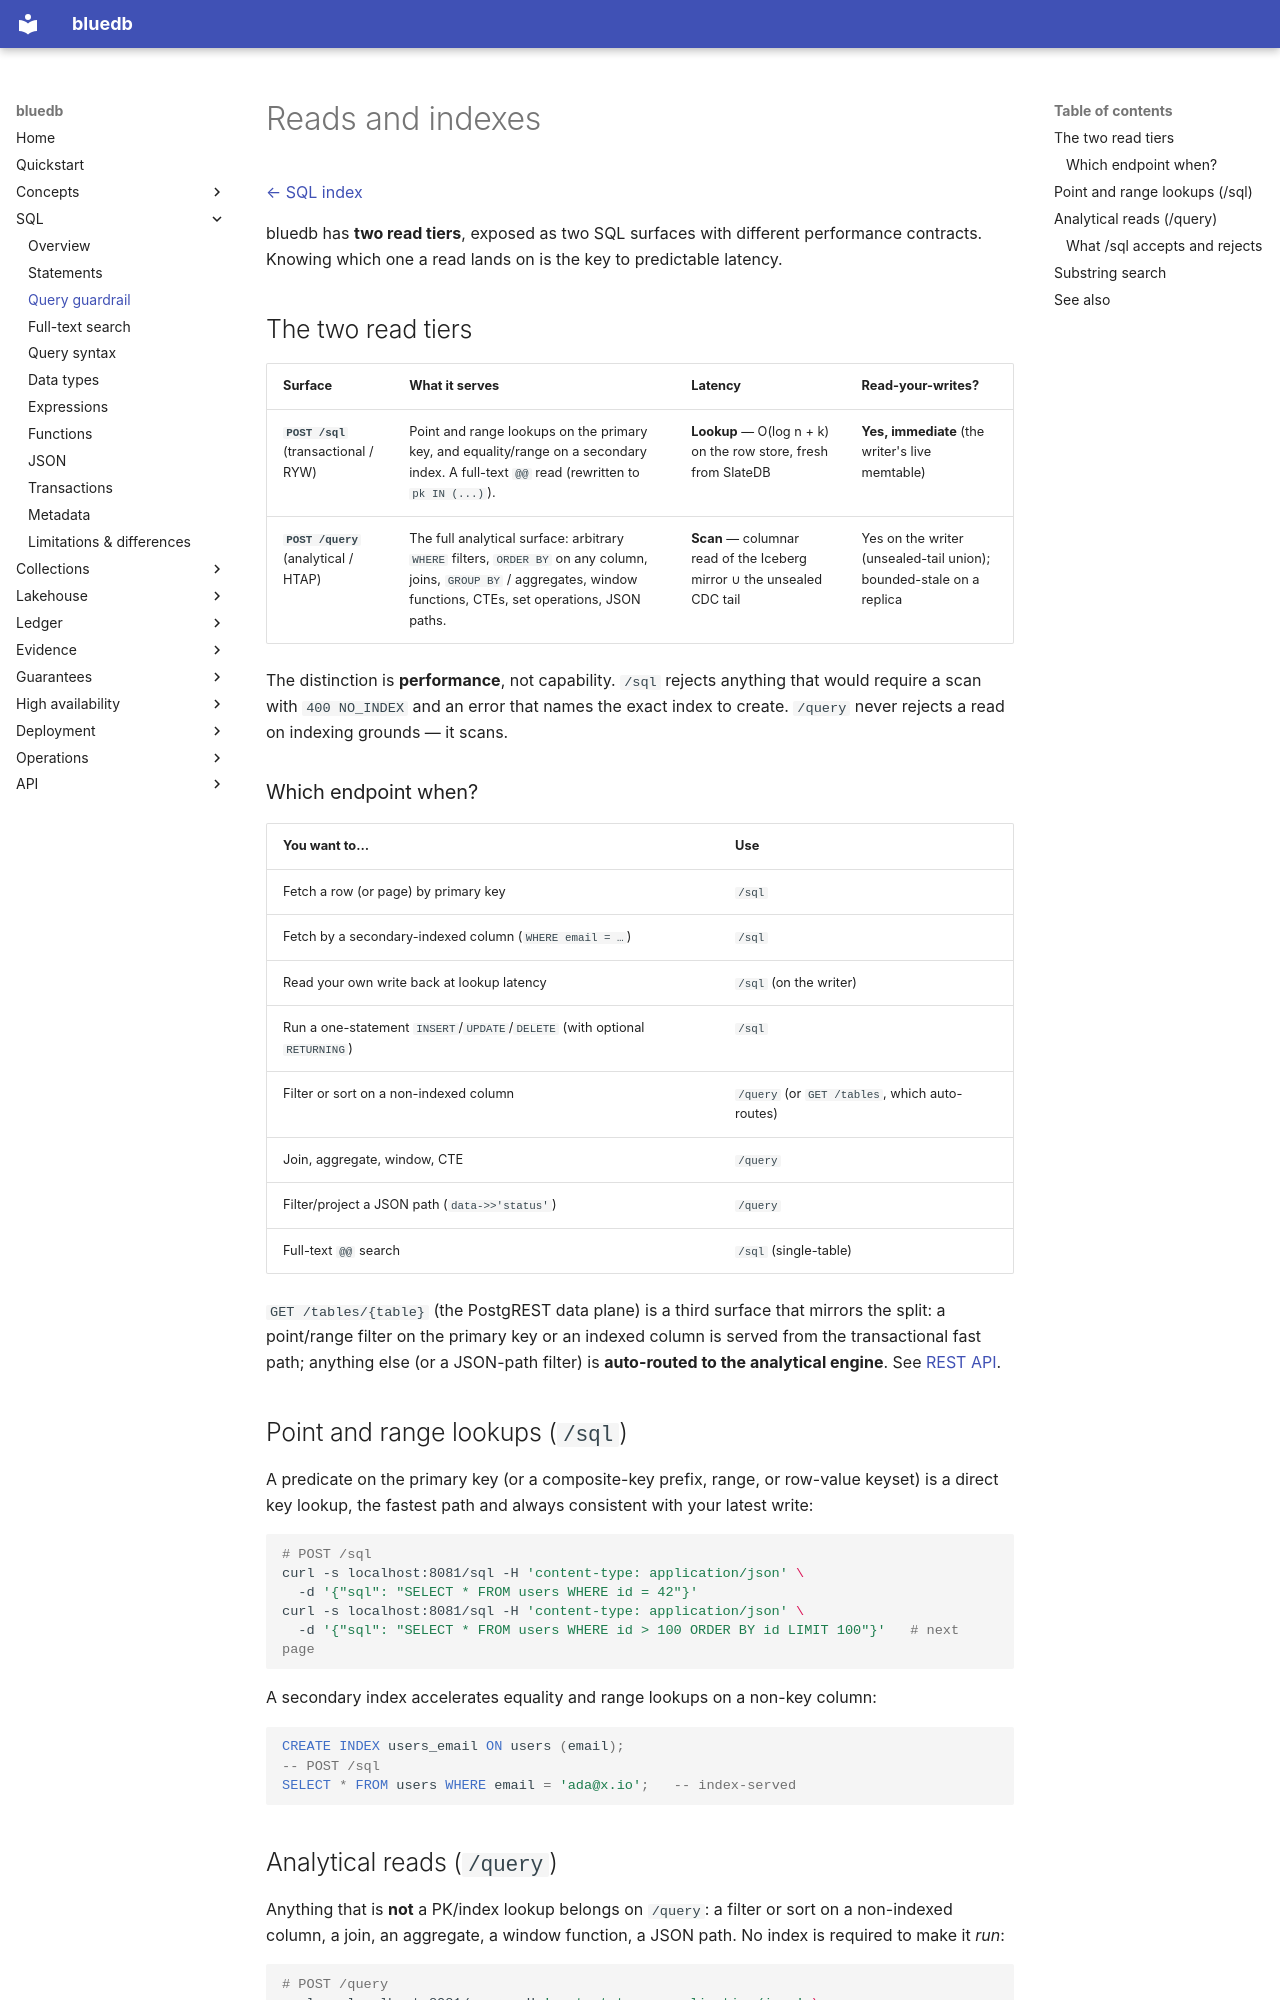

repository: bluecopa/bluedb · page: sql/query-guardrail/index.html · generator: mkdocs

# Reads and indexes

[← SQL index](README.md)

bluedb has **two read tiers**, exposed as two SQL surfaces with different
performance contracts. Knowing which one a read lands on is the key to
predictable latency.

## The two read tiers

| Surface | What it serves | Latency | Read-your-writes? |
|---------|----------------|---------|-------------------|
| **`POST /sql`** (transactional / RYW) | Point and range lookups on the primary key, and equality/range on a secondary index. A full-text `@@` read (rewritten to `pk IN (...)`). | **Lookup** — O(log n + k) on the row store, fresh from SlateDB | **Yes, immediate** (the writer's live memtable) |
| **`POST /query`** (analytical / HTAP) | The full analytical surface: arbitrary `WHERE` filters, `ORDER BY` on any column, joins, `GROUP BY` / aggregates, window functions, CTEs, set operations, JSON paths. | **Scan** — columnar read of the Iceberg mirror ∪ the unsealed CDC tail | Yes on the writer (unsealed-tail union); bounded-stale on a replica |

The distinction is **performance**, not capability. `/sql` rejects anything that
would require a scan with `400 NO_INDEX` and an error that names the exact index
to create. `/query` never rejects a read on indexing grounds — it scans.

### Which endpoint when?

| You want to… | Use |
|--------------|-----|
| Fetch a row (or page) by primary key | `/sql` |
| Fetch by a secondary-indexed column (`WHERE email = …`) | `/sql` |
| Read your own write back at lookup latency | `/sql` (on the writer) |
| Run a one-statement `INSERT`/`UPDATE`/`DELETE` (with optional `RETURNING`) | `/sql` |
| Filter or sort on a non-indexed column | `/query` (or `GET /tables`, which auto-routes) |
| Join, aggregate, window, CTE | `/query` |
| Filter/project a JSON path (`data->>'status'`) | `/query` |
| Full-text `@@` search | `/sql` (single-table) |

`GET /tables/{table}` (the PostgREST data plane) is a third surface that mirrors
the split: a point/range filter on the primary key or an indexed column is served
from the transactional fast path; anything else (or a JSON-path filter) is
**auto-routed to the analytical engine**. See [REST API](../api/rest.md).

## Point and range lookups (`/sql`)

A predicate on the primary key (or a composite-key prefix, range, or row-value
keyset) is a direct key lookup, the fastest path and always consistent with your
latest write:

```bash
# POST /sql
curl -s localhost:8081/sql -H 'content-type: application/json' \
  -d '{"sql": "SELECT * FROM users WHERE id = 42"}'
curl -s localhost:8081/sql -H 'content-type: application/json' \
  -d '{"sql": "SELECT * FROM users WHERE id > 100 ORDER BY id LIMIT 100"}'   # next page
```

A secondary index accelerates equality and range lookups on a non-key column:

```sql
CREATE INDEX users_email ON users (email);
-- POST /sql
SELECT * FROM users WHERE email = 'ada@x.io';   -- index-served
```
